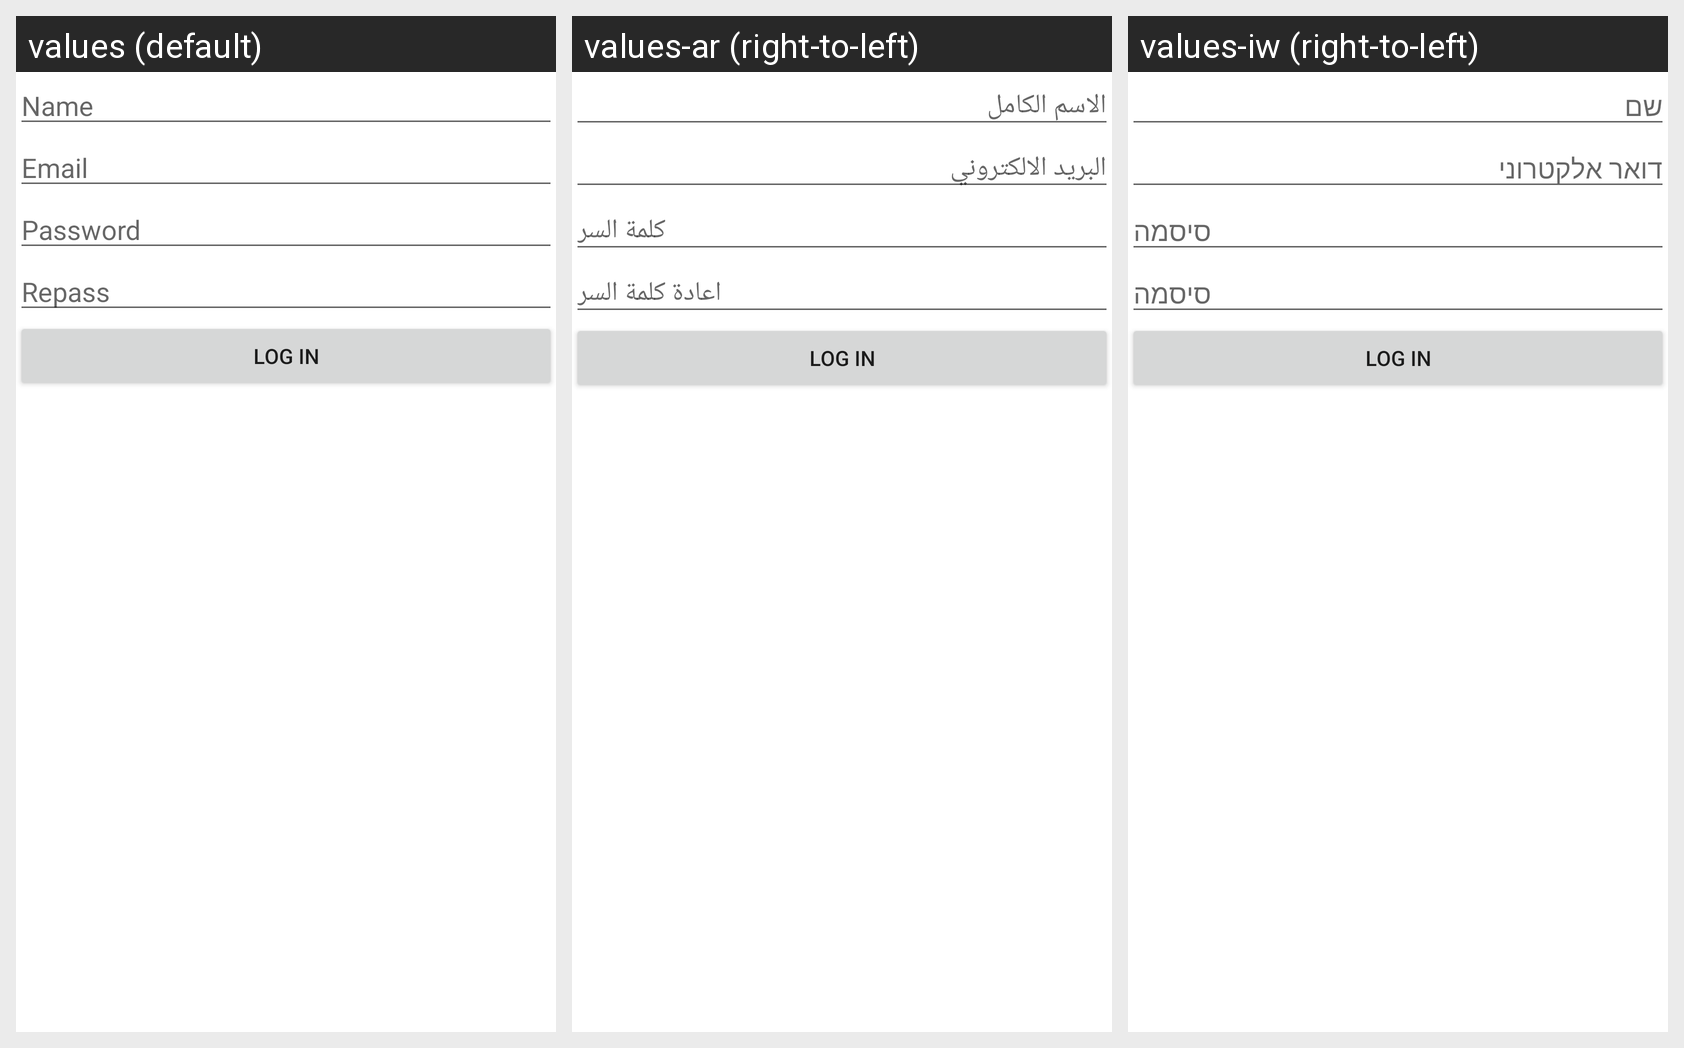

Here is an Android app screen in its default locale and in the app's own translations. Write out the translated-string differences for the strings that appear on this screen.
Android screen res/layout/activity_sign_in.xml rendered under 3 locales, left to right: values (default), values-ar (right-to-left), values-iw (right-to-left). Device: Nexus 5 (rendered at 1080×1920; each locale shown at half size, 540×960, under a caption strip naming it); theme AppTheme.
Strings drawn on this screen, with the default value and each locale's value (text and hints the layout hard-codes, and strings that could not be matched under every locale, appear in the picture but are not listed):

Name
  values: Name
  values-ar: الاسم الكامل
  values-iw: שם

email
  values: Email
  values-ar: البريد الالكتروني
  values-iw: דואר אלקטרוני

password
  values: Password
  values-ar: كلمة السر
  values-iw: סיסמה

repass
  values: Repass
  values-ar: اعادة كلمة السر
  values-iw: סיסמה
